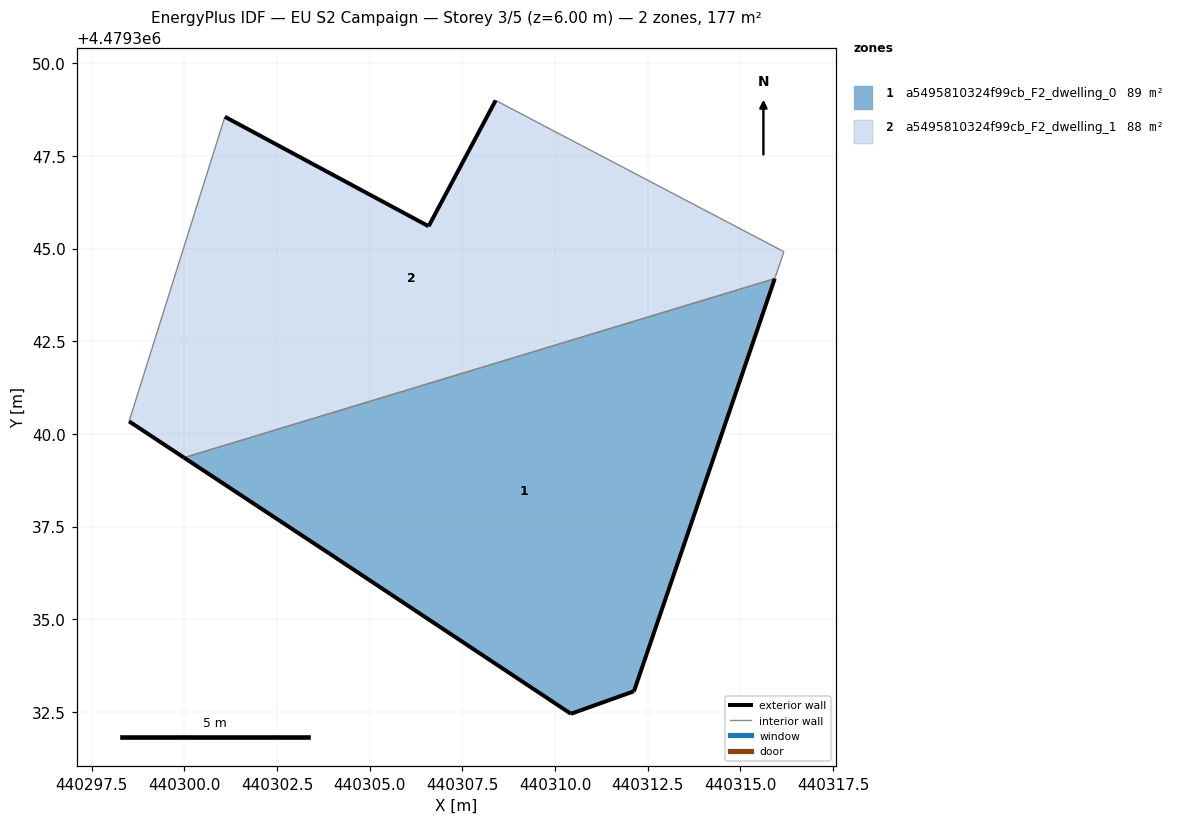
=== STOREY PLAN SPEC (per zone: floor XY polygon, exterior-wall plan segments, windows/doors) ===
zone 1: a5495810324f99cb_F2_dwelling_0  (88.5 m²)
  floor: (440312.13, 4479333.06) (440315.93, 4479344.19) (440299.99, 4479339.36) (440303.91, 4479336.78) (440310.43, 4479332.46)
  exterior wall: (440315.93, 4479344.19) – (440312.13, 4479333.06)  [11.8 m]
  exterior wall: (440312.13, 4479333.06) – (440310.43, 4479332.46)  [1.8 m]
  exterior wall: (440310.43, 4479332.46) – (440303.91, 4479336.78)  [7.8 m]
  exterior wall: (440303.91, 4479336.78) – (440299.99, 4479339.36)  [4.7 m]
  interior walls: 1
zone 2: a5495810324f99cb_F2_dwelling_1  (88.5 m²)
  floor: (440315.93, 4479344.19) (440316.17, 4479344.92) (440308.40, 4479349.00) (440306.59, 4479345.61) (440301.09, 4479348.56) (440298.51, 4479340.34) (440299.99, 4479339.36)
  exterior wall: (440299.99, 4479339.36) – (440298.51, 4479340.34)  [1.8 m]
  exterior wall: (440301.09, 4479348.56) – (440306.59, 4479345.61)  [6.2 m]
  exterior wall: (440306.59, 4479345.61) – (440308.40, 4479349.00)  [3.8 m]
  interior walls: 4

=== DERIVED (storey summary) ===
Building: EU S2 Campaign
Storey: 3 of 5  (floor level z = 6.00 m)
Storey gross floor area: 177.0 m²
Zones on this storey: 2
  - a5495810324f99cb_F2_dwelling_0: floor 88.5 m²; exterior wall 26.1 m (78.2 m²); WWR 0.0%
  - a5495810324f99cb_F2_dwelling_1: floor 88.5 m²; exterior wall 11.9 m (35.6 m²); WWR 0.0%
Zone adjacency (shared interzone walls):
  - a5495810324f99cb_F2_dwelling_0 ↔ a5495810324f99cb_F2_dwelling_1